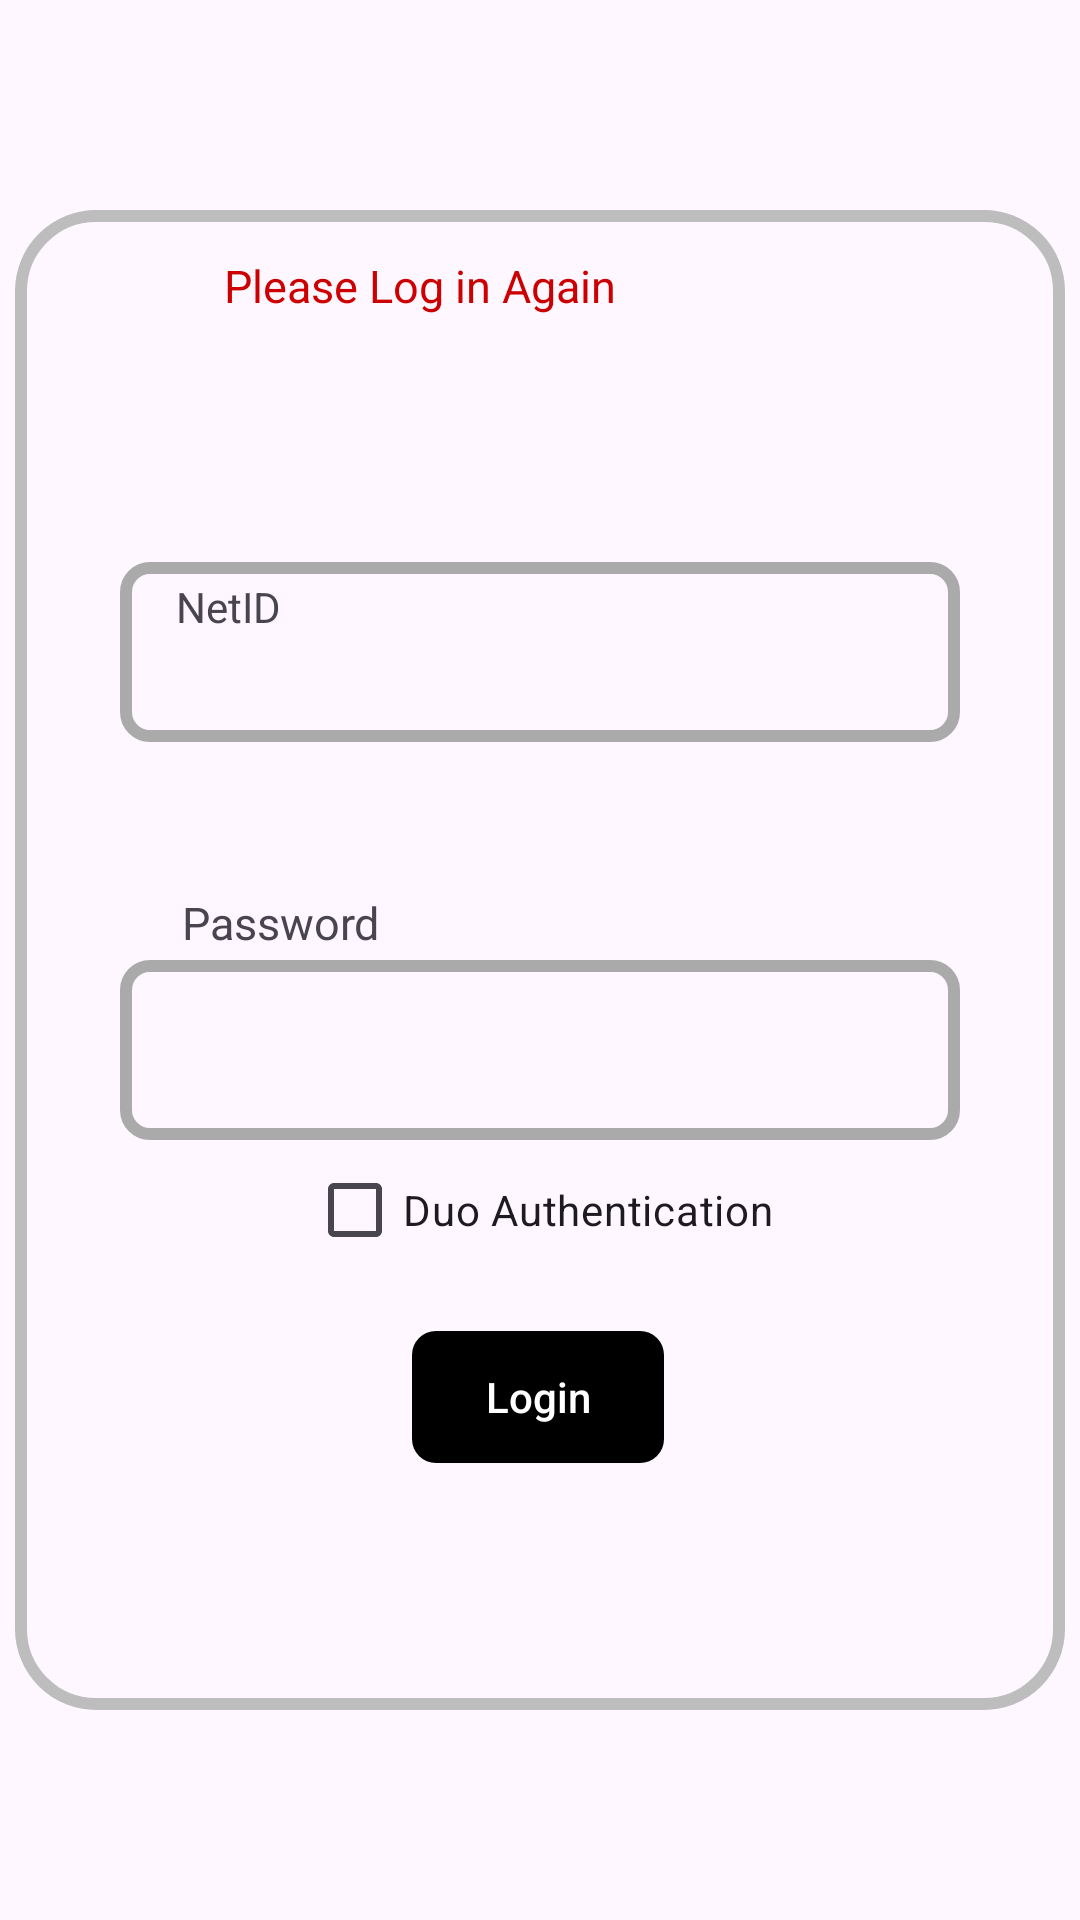

Produce the Android XML layout that renders to this screen, including the resource entries it uses.
<!-- AndroidManifest.xml: application theme Theme.FlagApp -->
<!-- res/layout/sign_in2.xml -->
<?xml version="1.0" encoding="utf-8"?>
<androidx.constraintlayout.widget.ConstraintLayout xmlns:android="http://schemas.android.com/apk/res/android"
    xmlns:app="http://schemas.android.com/apk/res-auto"
    xmlns:tools="http://schemas.android.com/tools"
    android:layout_width="match_parent"
    android:layout_height="match_parent">

    <ImageView
        android:id="@+id/imageView2"
        android:layout_width="350dp"
        android:layout_height="500dp"
        app:layout_constraintBottom_toBottomOf="parent"
        app:layout_constraintEnd_toEndOf="parent"
        app:layout_constraintStart_toStartOf="parent"
        app:layout_constraintTop_toTopOf="parent"
        app:srcCompat="@drawable/rectangle" />


    <EditText
        android:id="@+id/editText2"
        android:layout_width="280dp"
        android:layout_height="60dp"
        android:gravity="center"
        android:background="@drawable/roundcornerborder1"
        android:inputType="textPersonName"
        android:layout_marginHorizontal="20dp"
        app:layout_constraintBottom_toBottomOf="@+id/imageView2"
        app:layout_constraintEnd_toEndOf="parent"
        app:layout_constraintHorizontal_bias="0.497"
        app:layout_constraintStart_toStartOf="parent"
        app:layout_constraintTop_toTopOf="@+id/imageView2"
        app:layout_constraintVertical_bias="0.267"
        tools:ignore="HardcodedText" />

    <EditText
        android:id="@+id/editText1"
        android:layout_width="280dp"
        android:layout_height="60dp"
        android:gravity="center"
        android:background="@drawable/roundcornerborder1"
        android:inputType="textPassword"
        android:layout_marginHorizontal="20dp"
        app:layout_constraintBottom_toBottomOf="@+id/imageView2"
        app:layout_constraintEnd_toEndOf="parent"
        app:layout_constraintStart_toStartOf="parent"
        app:layout_constraintTop_toTopOf="@+id/imageView2"
        app:layout_constraintVertical_bias="0.568" />

    <TextView
        android:id="@+id/textView5"
        android:layout_width="wrap_content"
        android:layout_height="wrap_content"
        android:text="@string/password"
        android:textSize="15dp"
        app:layout_constraintBottom_toBottomOf="parent"
        app:layout_constraintEnd_toEndOf="@+id/imageView2"
        app:layout_constraintHorizontal_bias="0.210"
        app:layout_constraintStart_toStartOf="parent"
        app:layout_constraintTop_toTopOf="parent"
        app:layout_constraintVertical_bias="0.480" />



    <Button
        android:id="@+id/button"
        android:layout_width="wrap_content"
        android:layout_height="wrap_content"
        android:background="@drawable/roundcornerborder2"
        android:text="Login"
        android:textAllCaps="false"
        android:textColor="@color/white"
        app:backgroundTint="@null"
        app:layout_constraintBottom_toBottomOf="parent"
        app:layout_constraintEnd_toEndOf="parent"
        app:layout_constraintHorizontal_bias="0.498"
        app:layout_constraintStart_toStartOf="parent"
        app:layout_constraintTop_toTopOf="parent"
        app:layout_constraintVertical_bias="0.746" />


    <CheckBox
        android:id="@+id/simpleCheckBox"
        android:layout_width="wrap_content"
        android:layout_height="wrap_content"
        android:buttonTint="@color/black"
        android:text="Duo Authentication"
        app:layout_constraintBottom_toBottomOf="parent"
        app:layout_constraintEnd_toEndOf="parent"
        app:layout_constraintStart_toStartOf="parent"
        app:layout_constraintTop_toTopOf="parent"
        app:layout_constraintVertical_bias="0.641" />

    <TextView
        android:id="@+id/textView2"
        android:layout_width="wrap_content"
        android:layout_height="wrap_content"
        android:text="NetID"
        app:layout_constraintBottom_toBottomOf="parent"
        app:layout_constraintEnd_toEndOf="parent"
        app:layout_constraintHorizontal_bias="0.180"
        app:layout_constraintStart_toStartOf="parent"
        app:layout_constraintTop_toTopOf="parent"
        app:layout_constraintVertical_bias="0.31" />

    <TextView
        android:id="@+id/textView3"
        android:layout_width="281dp"
        android:layout_height="28dp"
        android:text="Please Log in Again"
        android:textColor="@android:color/holo_red_dark"
        android:textSize="15sp"
        app:layout_constraintBottom_toBottomOf="parent"
        app:layout_constraintEnd_toEndOf="parent"
        app:layout_constraintHorizontal_bias="0.946"
        app:layout_constraintStart_toStartOf="parent"
        app:layout_constraintTop_toTopOf="parent"
        app:layout_constraintVertical_bias="0.139" />


</androidx.constraintlayout.widget.ConstraintLayout>
<!-- resources referenced by this layout -->
<resources>
  <color name="black">#FF000000</color>
  <color name="white">#FFFFFFFF</color>
  <!-- drawable rectangle (drawable) -->
  <?xml version="1.0" encoding="utf-8"?>
  <shape xmlns:android="http://schemas.android.com/apk/res/android"
      android:shape="rectangle" android:color = "@color/gray">
      <corners android:radius="25dp" />
      <stroke
          android:width="4dp"
          android:color="@color/gray"/>
  </shape>
  <!-- drawable roundcornerborder1 (drawable) -->
  <?xml version="1.0" encoding="utf-8"?>
  <shape xmlns:android="http://schemas.android.com/apk/res/android"
      android:shape="rectangle">
      <solid android:color="@android:color/transparent" />
      <stroke
          android:width="4dp"
          android:color="@android:color/darker_gray" />
      <corners android:radius="8dp" />
  </shape>
  <!-- drawable roundcornerborder2 (drawable) -->
  <?xml version="1.0" encoding="utf-8"?>
  <shape xmlns:android="http://schemas.android.com/apk/res/android"
      android:shape="rectangle">
      <solid android:color="@android:color/black" />
      <stroke
          android:width="4dp"
          android:color="@android:color/transparent" />
      <corners android:radius="8dp" />
  </shape>
  <string name="password">Password</string>
  <style name="Theme.FlagApp" parent="Theme.MaterialComponents.DayNight.DarkActionBar">
          
          <item name="colorPrimary">@color/purple_500</item>
          <item name="colorPrimaryVariant">@color/purple_700</item>
          <item name="colorOnPrimary">@color/white</item>
          
          <item name="colorSecondary">@color/teal_200</item>
          <item name="colorSecondaryVariant">@color/teal_700</item>
          <item name="colorOnSecondary">@color/black</item>
          
          <item name="android:statusBarColor">?attr/colorPrimaryVariant</item>
          
      </style>
  <color name="gray">#FFBDBDBD</color>
  <color name="purple_500">#FF6200EE</color>
  <color name="purple_700">#FF3700B3</color>
  <color name="teal_200">#FF03DAC5</color>
  <color name="teal_700">#FF018786</color>
</resources>
